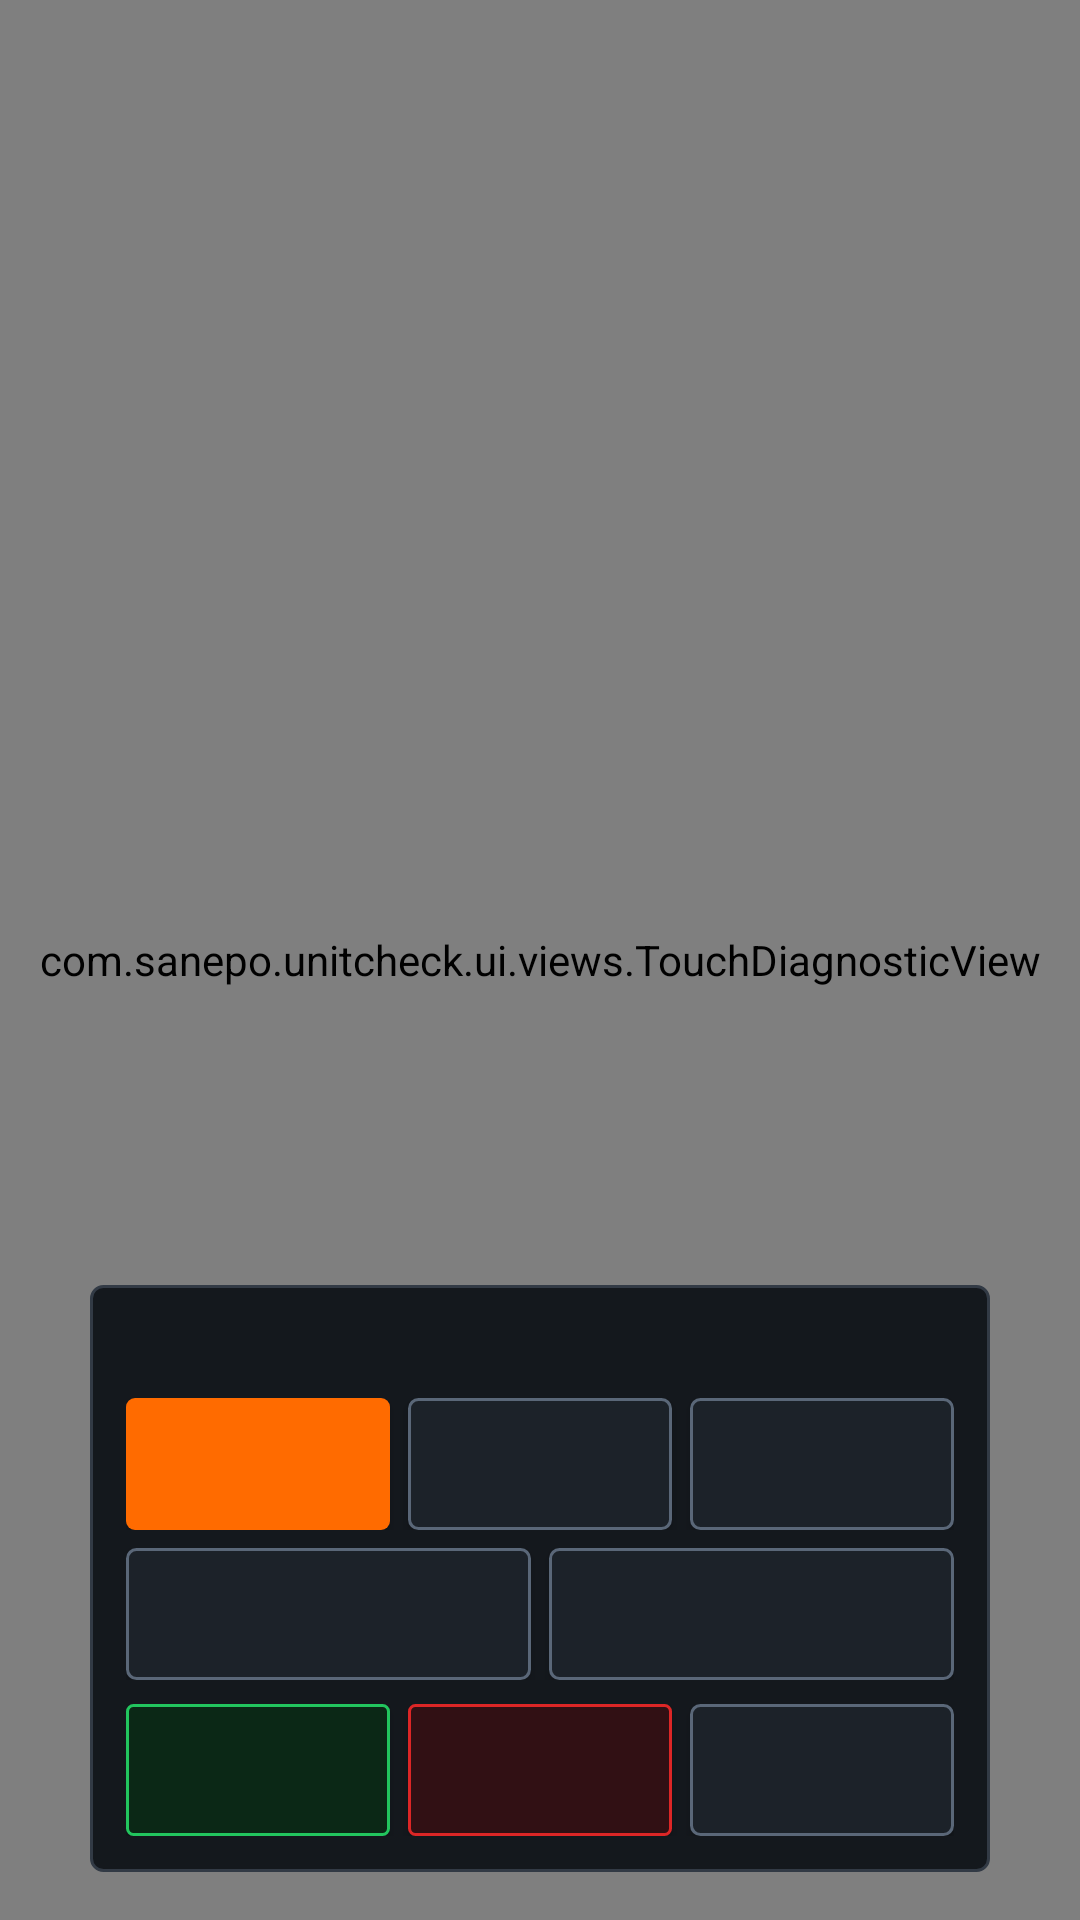

Reconstruct the res/layout file that produces this screen, plus the resources it refers to.
<!-- AndroidManifest.xml: activity theme Theme.SanepoUnitCheck.Fullscreen -->
<!-- res/layout/activity_touch_test.xml -->
<?xml version="1.0" encoding="utf-8"?>
<FrameLayout xmlns:android="http://schemas.android.com/apk/res/android"
    xmlns:app="http://schemas.android.com/apk/res-auto"
    android:layout_width="match_parent"
    android:layout_height="match_parent"
    android:background="@color/bg_canvas">

    <com.sanepo.unitcheck.ui.views.TouchDiagnosticView
        android:id="@+id/touchDiagnosticView"
        android:layout_width="match_parent"
        android:layout_height="match_parent" />

    <LinearLayout
        android:id="@+id/touchOverlayPanel"
        android:layout_width="wrap_content"
        android:layout_height="wrap_content"
        android:layout_gravity="bottom|center_horizontal"
        android:layout_margin="16dp"
        android:background="@drawable/bg_card_sharp"
        android:orientation="vertical"
        android:padding="12dp">

        <TextView
            android:id="@+id/tvWizardStep"
            android:layout_width="match_parent"
            android:layout_height="wrap_content"
            android:layout_marginBottom="6dp"
            android:background="@drawable/bg_badge_warn"
            android:paddingHorizontal="8dp"
            android:paddingVertical="3dp"
            android:textColor="@color/status_warn_fg"
            android:textSize="11sp"
            android:textStyle="bold"
            android:visibility="gone" />

        <TextView
            android:id="@+id/tvTouchStatus"
            style="@style/TechValueMono"
            android:layout_width="wrap_content"
            android:layout_height="wrap_content"
            android:maxWidth="300dp"
            android:textColor="@color/text_primary" />

        <LinearLayout
            android:layout_width="wrap_content"
            android:layout_height="wrap_content"
            android:layout_marginTop="8dp"
            android:orientation="horizontal">

            <Button
                android:id="@+id/btnModeGrid"
                android:layout_width="wrap_content"
                android:layout_height="44dp"
                android:background="@drawable/bg_btn_primary"
                android:paddingHorizontal="10dp"
                android:textColor="@color/text_on_accent"
                android:textSize="12sp"
                android:textStyle="bold" />

            <Button
                android:id="@+id/btnModeMulti"
                android:layout_width="wrap_content"
                android:layout_height="44dp"
                android:layout_marginStart="6dp"
                android:background="@drawable/bg_btn_secondary"
                android:paddingHorizontal="10dp"
                android:textColor="@color/text_primary"
                android:textSize="12sp" />

            <Button
                android:id="@+id/btnModeGhost"
                android:layout_width="wrap_content"
                android:layout_height="44dp"
                android:layout_marginStart="6dp"
                android:background="@drawable/bg_btn_secondary"
                android:paddingHorizontal="10dp"
                android:textColor="@color/text_primary"
                android:textSize="12sp" />
        </LinearLayout>

        <LinearLayout
            android:layout_width="match_parent"
            android:layout_height="wrap_content"
            android:layout_marginTop="6dp"
            android:orientation="horizontal">

            <Button
                android:id="@+id/btnMoveOverlay"
                android:layout_width="0dp"
                android:layout_height="44dp"
                android:layout_weight="1"
                android:background="@drawable/bg_btn_secondary"
                android:paddingHorizontal="8dp"
                android:textColor="@color/text_primary"
                android:textSize="11sp" />

            <Button
                android:id="@+id/btnHideOverlay"
                android:layout_width="0dp"
                android:layout_height="44dp"
                android:layout_marginStart="6dp"
                android:layout_weight="1"
                android:background="@drawable/bg_btn_secondary"
                android:paddingHorizontal="8dp"
                android:textColor="@color/text_primary"
                android:textSize="11sp" />
        </LinearLayout>

        <LinearLayout
            android:layout_width="match_parent"
            android:layout_height="wrap_content"
            android:layout_marginTop="8dp"
            android:orientation="horizontal">

            <Button
                android:id="@+id/btnTouchPass"
                android:layout_width="0dp"
                android:layout_height="44dp"
                android:layout_weight="1"
                android:background="@drawable/bg_badge_pass"
                android:drawablePadding="4dp"
                android:gravity="center"
                android:paddingHorizontal="8dp"
                android:textColor="@color/status_pass_fg"
                android:textSize="12sp"
                android:textStyle="bold"
                app:drawableStartCompat="@drawable/ic_check_mark"
                app:drawableTint="@color/status_pass_fg" />

            <Button
                android:id="@+id/btnTouchFail"
                android:layout_width="0dp"
                android:layout_height="44dp"
                android:layout_marginStart="6dp"
                android:layout_weight="1"
                android:background="@drawable/bg_badge_fail"
                android:drawablePadding="4dp"
                android:gravity="center"
                android:paddingHorizontal="8dp"
                android:textColor="@color/status_fail_fg"
                android:textSize="12sp"
                android:textStyle="bold"
                app:drawableStartCompat="@drawable/ic_cross_mark"
                app:drawableTint="@color/status_fail_fg" />

            <Button
                android:id="@+id/btnTouchReset"
                android:layout_width="wrap_content"
                android:layout_height="44dp"
                android:layout_marginStart="6dp"
                android:background="@drawable/bg_btn_secondary"
                android:paddingHorizontal="10dp"
                android:textColor="@color/text_primary"
                android:textSize="12sp" />
        </LinearLayout>
    </LinearLayout>

    <Button
        android:id="@+id/btnShowOverlay"
        android:layout_width="wrap_content"
        android:layout_height="44dp"
        android:layout_gravity="center"
        android:background="@drawable/bg_btn_secondary"
        android:paddingHorizontal="14dp"
        android:textColor="@color/text_primary"
        android:textSize="12sp"
        android:textStyle="bold"
        android:visibility="gone" />
</FrameLayout>
<!-- resources referenced by this layout -->
<resources>
  <color name="bg_canvas">#0A0C0E</color>
  <color name="status_fail_fg">#F87171</color>
  <color name="status_pass_fg">#4ADE80</color>
  <color name="status_warn_fg">#FBBF24</color>
  <color name="text_on_accent">#0A0C0E</color>
  <color name="text_primary">#F4F6F8</color>
  <!-- drawable bg_badge_fail (drawable) -->
  <?xml version="1.0" encoding="utf-8"?>
  <shape xmlns:android="http://schemas.android.com/apk/res/android" android:shape="rectangle">
      <solid android:color="@color/status_fail_bg" />
      <stroke android:width="1dp" android:color="@color/status_fail_border" />
      <corners android:radius="2dp" />
  </shape>
  <!-- drawable bg_badge_pass (drawable) -->
  <?xml version="1.0" encoding="utf-8"?>
  <shape xmlns:android="http://schemas.android.com/apk/res/android" android:shape="rectangle">
      <solid android:color="@color/status_pass_bg" />
      <stroke android:width="1dp" android:color="@color/status_pass_border" />
      <corners android:radius="2dp" />
  </shape>
  <!-- drawable bg_badge_warn (drawable) -->
  <?xml version="1.0" encoding="utf-8"?>
  <shape xmlns:android="http://schemas.android.com/apk/res/android" android:shape="rectangle">
      <solid android:color="@color/status_warn_bg" />
      <stroke android:width="1dp" android:color="@color/status_warn_border" />
      <corners android:radius="2dp" />
  </shape>
  <!-- drawable ic_check_mark (drawable) -->
  <?xml version="1.0" encoding="utf-8"?>
  <vector xmlns:android="http://schemas.android.com/apk/res/android"
      android:width="20dp"
      android:height="20dp"
      android:viewportWidth="24"
      android:viewportHeight="24">
      <path
          android:pathData="M4,12.5 L9.5,18 L20,6.5"
          android:strokeColor="#FFFFFF"
          android:strokeLineCap="square"
          android:strokeLineJoin="miter"
          android:strokeWidth="2.3" />
  </vector>
  <!-- drawable ic_cross_mark (drawable) -->
  <?xml version="1.0" encoding="utf-8"?>
  <vector xmlns:android="http://schemas.android.com/apk/res/android"
      android:width="20dp"
      android:height="20dp"
      android:viewportWidth="24"
      android:viewportHeight="24">
      <path
          android:pathData="M6,6 L18,18 M18,6 L6,18"
          android:strokeColor="#FFFFFF"
          android:strokeLineCap="square"
          android:strokeLineJoin="miter"
          android:strokeWidth="2.3" />
  </vector>
  <style name="TechValueMono">
          <item name="android:fontFamily">monospace</item>
          <item name="android:textColor">@color/text_primary</item>
          <item name="android:textSize">13sp</item>
      </style>
  <style name="Theme.SanepoUnitCheck.Fullscreen" parent="Theme.SanepoUnitCheck">
          <item name="android:windowFullscreen">true</item>
          <item name="android:windowLayoutInDisplayCutoutMode" tools:targetApi="28">shortEdges</item>
      </style>
  <color name="status_fail_bg">#311014</color>
  <color name="status_fail_border">#DC2626</color>
  <color name="status_pass_bg">#0B2816</color>
  <color name="status_pass_border">#22C55E</color>
  <color name="status_warn_bg">#2B1F06</color>
  <color name="status_warn_border">#D97706</color>
  <color name="accent_amber">#FF6B00</color>
  <color name="accent_amber_pressed">#E05D00</color>
  <color name="bg_well">#1C2229</color>
  <color name="border_focus">#FF8533</color>
  <color name="bg_well_pressed">#27303A</color>
  <color name="text_secondary">#C2CCD6</color>
  <color name="border_control">#5A6778</color>
  <color name="bg_surface">#14181D</color>
  <color name="border_sharp">#323A45</color>
</resources>
